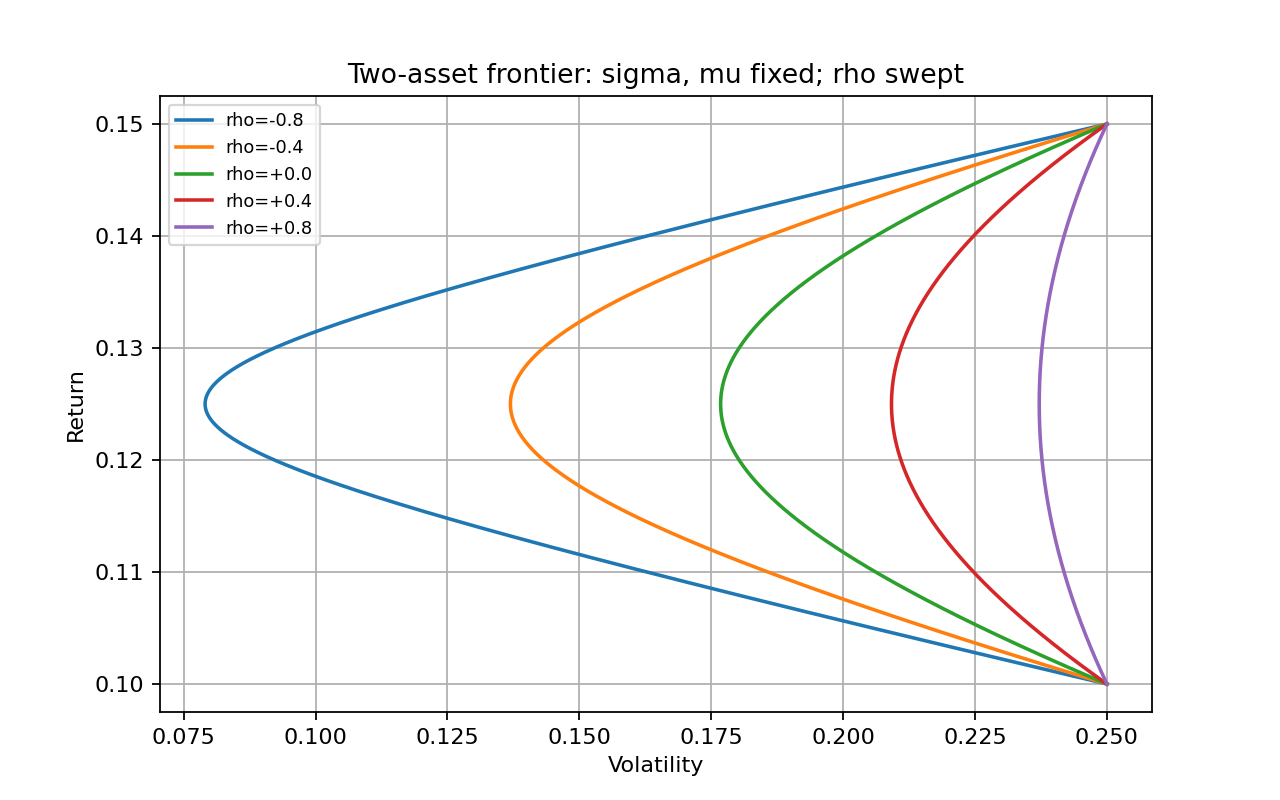

Source data for this figure (header and first rows):
rho, min_var_vol
-0.8, 0.07906
-0.4, 0.1369
0.0, 0.1768
0.4, 0.2092
0.8, 0.2372
